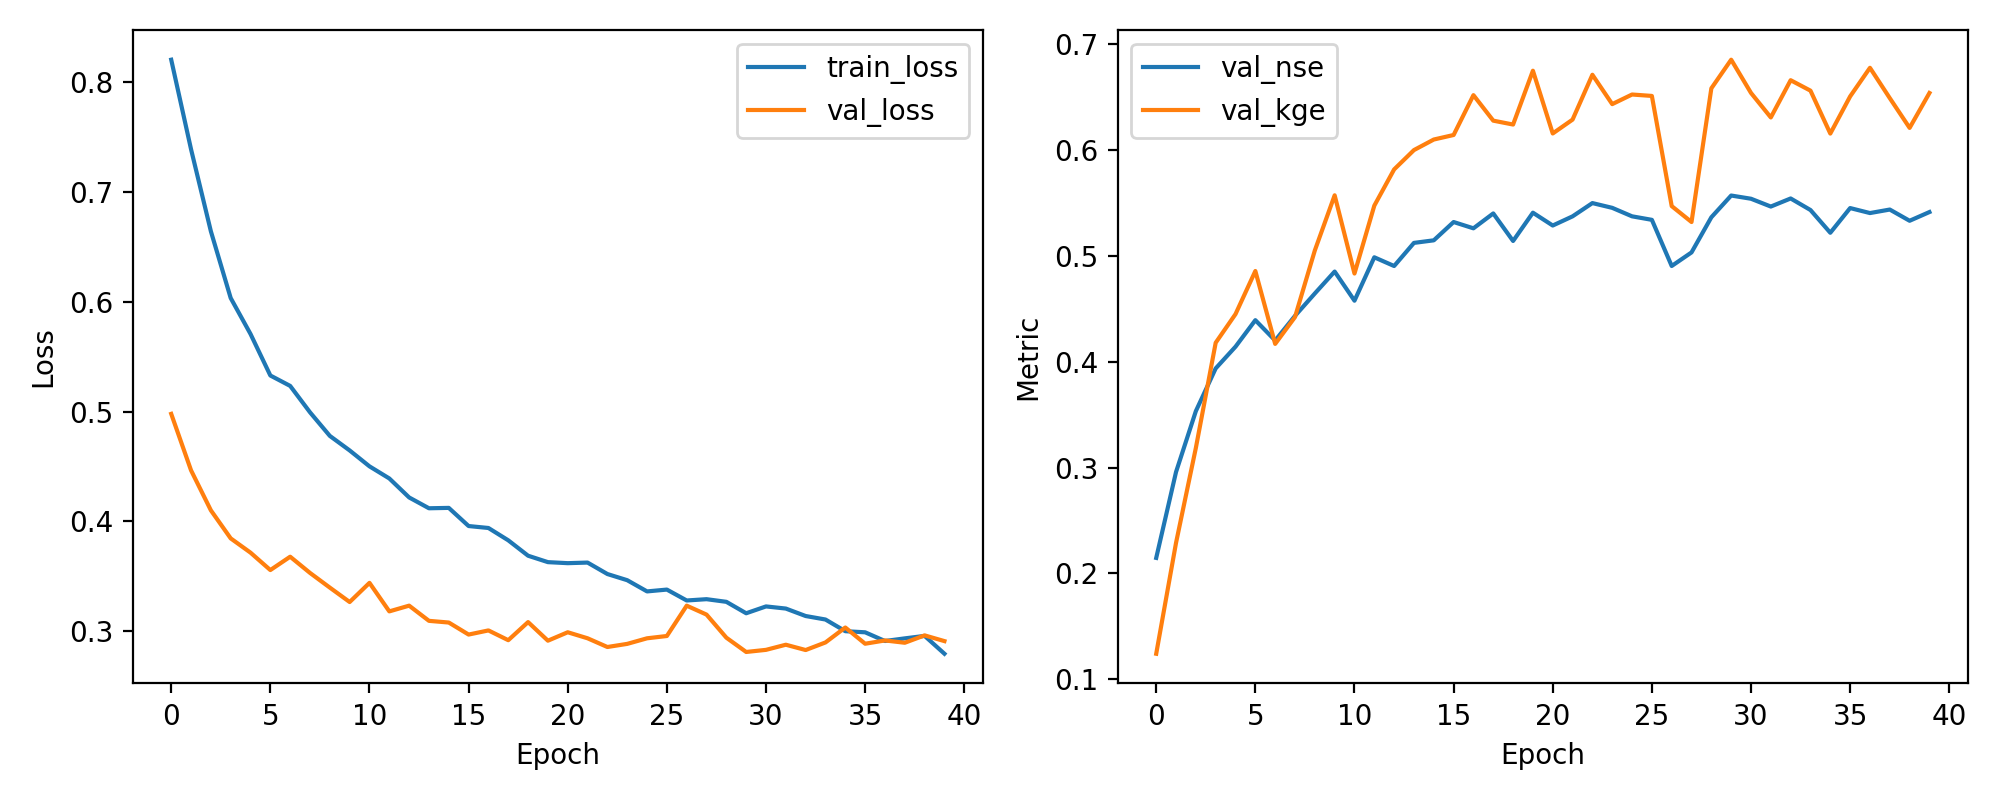

The table this chart was drawn from, first rows:
epoch, train_loss, val_loss, val_nse, val_kge
1, 0.8208, 0.498, 0.2147, 0.1242
2, 0.7391, 0.4465, 0.2958, 0.2289
3, 0.6644, 0.4101, 0.3533, 0.3186
4, 0.6035, 0.3845, 0.3936, 0.4179
5, 0.5708, 0.3715, 0.4142, 0.4449
6, 0.5329, 0.3556, 0.4392, 0.4856
7, 0.5235, 0.3678, 0.42, 0.4168
8, 0.4994, 0.353, 0.4433, 0.4421
9, 0.4779, 0.3396, 0.4644, 0.505
10, 0.4647, 0.3265, 0.4851, 0.5571
11, 0.4501, 0.3439, 0.4576, 0.4832
12, 0.4391, 0.318, 0.4986, 0.5473
13, 0.4218, 0.3232, 0.4903, 0.5816
14, 0.4119, 0.3093, 0.5122, 0.5998
15, 0.4123, 0.3078, 0.5146, 0.6098
16, 0.3957, 0.2968, 0.5319, 0.6141
17, 0.394, 0.3006, 0.5259, 0.6517
18, 0.3827, 0.2917, 0.54, 0.6276
19, 0.3687, 0.3082, 0.514, 0.6239
20, 0.3628, 0.2913, 0.5407, 0.6748
21, 0.3619, 0.2989, 0.5286, 0.6155
22, 0.3624, 0.2934, 0.5372, 0.6286
23, 0.352, 0.2855, 0.5498, 0.671
24, 0.3464, 0.2883, 0.5453, 0.6432
25, 0.3362, 0.2934, 0.5373, 0.6523
26, 0.3378, 0.2955, 0.5339, 0.651
27, 0.3279, 0.3232, 0.4904, 0.5469
28, 0.3291, 0.315, 0.5032, 0.5319
29, 0.3267, 0.294, 0.5364, 0.6581
30, 0.3162, 0.281, 0.5569, 0.6852
31, 0.3225, 0.2829, 0.5539, 0.6538
32, 0.3205, 0.2876, 0.5465, 0.6306
33, 0.3137, 0.2827, 0.5541, 0.6658
34, 0.3105, 0.2897, 0.5432, 0.6559
35, 0.2999, 0.3033, 0.5217, 0.6154
36, 0.2989, 0.2885, 0.5451, 0.6505
37, 0.291, 0.2915, 0.5403, 0.6775
38, 0.2934, 0.2894, 0.5437, 0.6489
39, 0.2956, 0.2961, 0.5331, 0.6208
40, 0.2794, 0.2909, 0.5413, 0.6538
